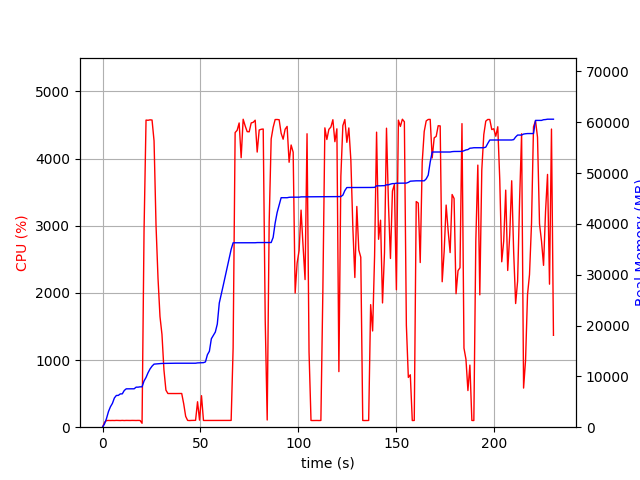

The table this chart was drawn from, first rows:
elapsed_time, nproc, cpu, mem_real, mem_virtual
4.76837158203125e-05, 1, 0.0, 9.078, 3186
1.007, 1, 72.5, 648.1, 1690
2.015, 1, 99.1, 1706, 2634
3.023, 1, 100.2, 3072, 5002
4.032, 1, 99.2, 4024, 6778
5.039, 1, 100.2, 4686, 8580
6.047, 1, 99.3, 5754, 8692
7.054, 1, 101.3, 6242, 10740
8.062, 1, 100.2, 6258, 10740
9.069, 1, 99.2, 6550, 10740
10.08, 1, 101.2, 6556, 10740
11.08, 1, 99.2, 7222, 10752
12.1, 1, 100.9, 7546, 10752
13.1, 1, 100.1, 7546, 10752
14.12, 1, 99.9, 7546, 10752
15.12, 1, 101.0, 7556, 10752
16.13, 1, 100.1, 7556, 10752
17.14, 1, 100.0, 7876, 10752
18.15, 1, 101.0, 7876, 10752
19.16, 1, 100.0, 7942, 10752
20.17, 1, 58.4, 7942, 10752
21.19, 1, 2923, 9090, 15275
22.21, 1, 4572, 9787, 16039
23.22, 1, 4570, 10711, 17027
24.25, 1, 4576, 11460, 17891
25.27, 1, 4573, 12009, 18392
26.3, 1, 4263, 12408, 18821
27.31, 1, 3002, 12445, 18863
28.32, 1, 2218, 12501, 18899
29.33, 1, 1647, 12519, 18899
30.34, 1, 1381, 12545, 18955
31.35, 1, 852.3, 12553, 19011
32.36, 1, 552.3, 12573, 19091
33.37, 1, 501.5, 12573, 19091
34.37, 1, 501.1, 12573, 19091
35.38, 1, 501.2, 12587, 19091
36.39, 1, 501.4, 12587, 19091
37.4, 1, 501.1, 12587, 19091
38.4, 1, 501.8, 12587, 19091
39.41, 1, 501.8, 12587, 19091
40.42, 1, 501.8, 12587, 19091
41.43, 1, 349.6, 12587, 19091
42.44, 1, 161.4, 12587, 19091
43.45, 1, 100.9, 12587, 19091
44.46, 1, 98.9, 12587, 19091
45.47, 1, 100.9, 12587, 19091
46.48, 1, 101.0, 12587, 19091
47.49, 1, 101.9, 12587, 19091
48.5, 1, 379.1, 12649, 19220
49.51, 1, 105.1, 12669, 19220
50.52, 1, 469.5, 12697, 19220
51.53, 1, 100.2, 12697, 19220
52.53, 1, 100.2, 12841, 21780
53.54, 1, 100.2, 14261, 21940
54.55, 1, 99.2, 14945, 21940
55.56, 1, 101.1, 17405, 27252
56.57, 1, 100.0, 18057, 27272
57.58, 1, 99.1, 18717, 27496
58.59, 1, 99.0, 20291, 33640
59.6, 1, 100.9, 24423, 43880
... 168 more rows
